Image classification data set "Traffic Police Gesture dataset" (TEswarreddy/trafficmanagment on GitHub). Class labels (10): lane left, lane right, left, left over, left turn 1, move straight, right, right over, right turn, stop signal.

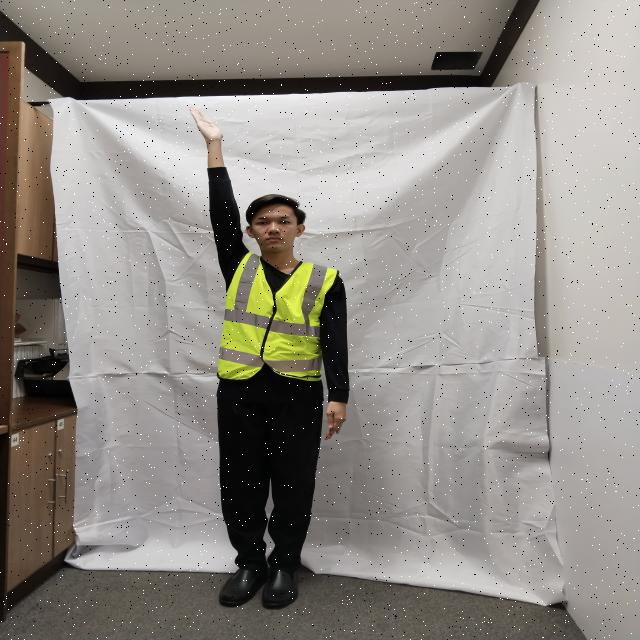
Label: right over

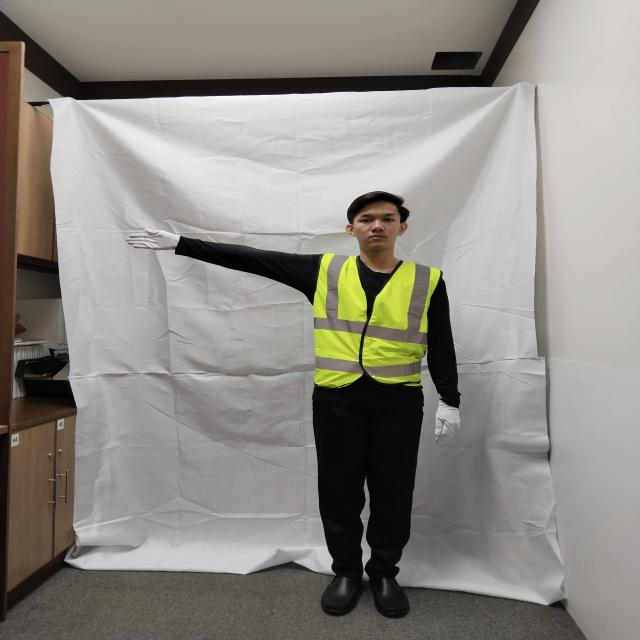
Label: right turn

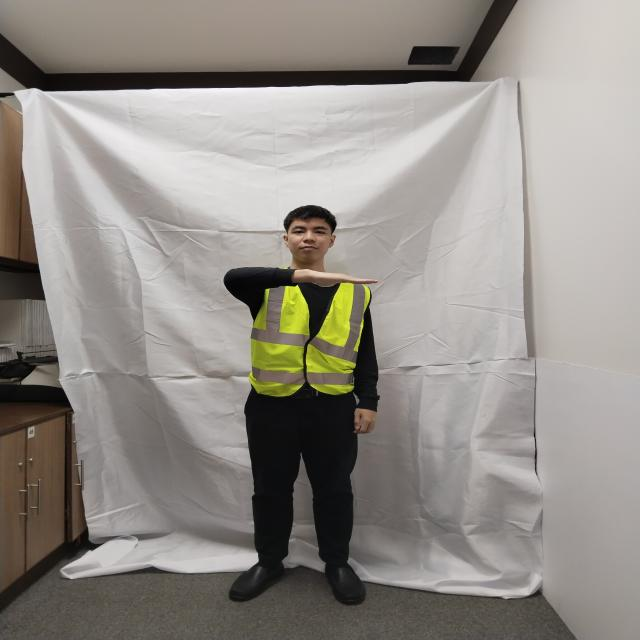
Label: lane right

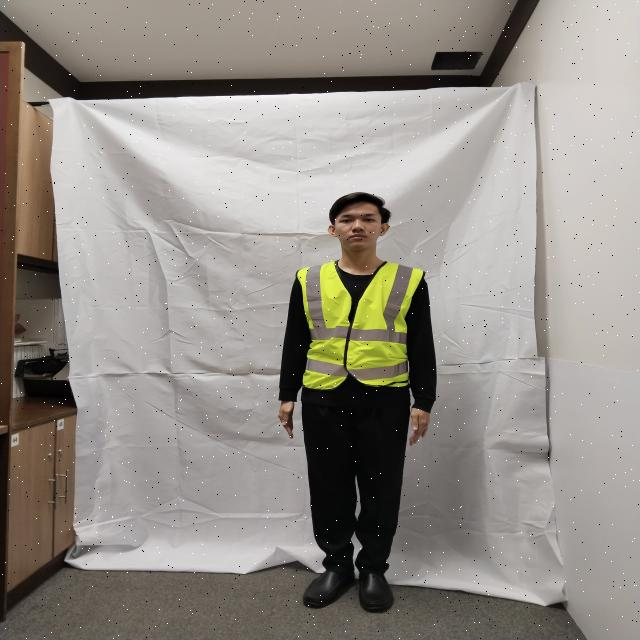
Label: stop signal

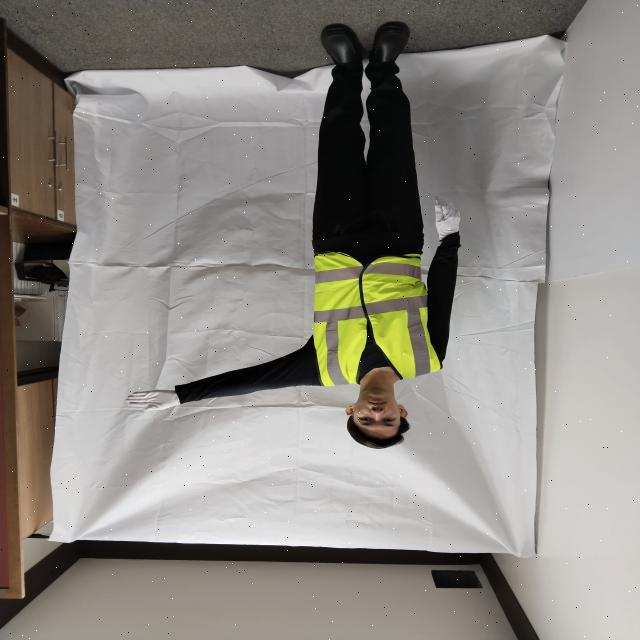
Label: left turn 1

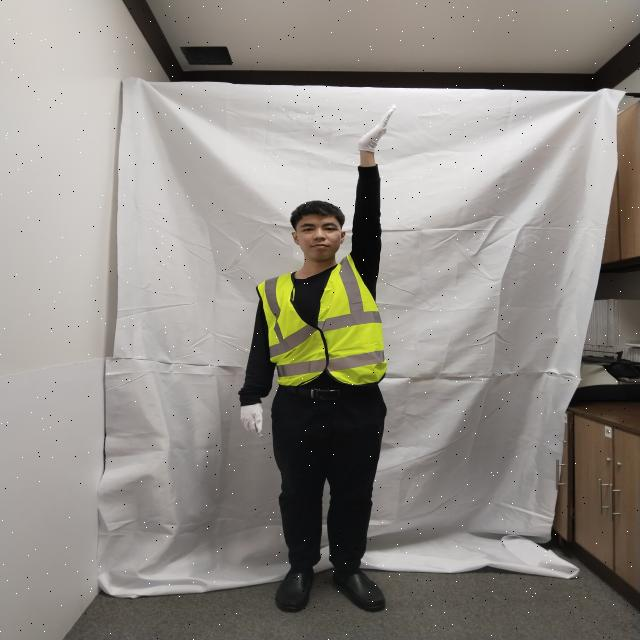
Label: left
